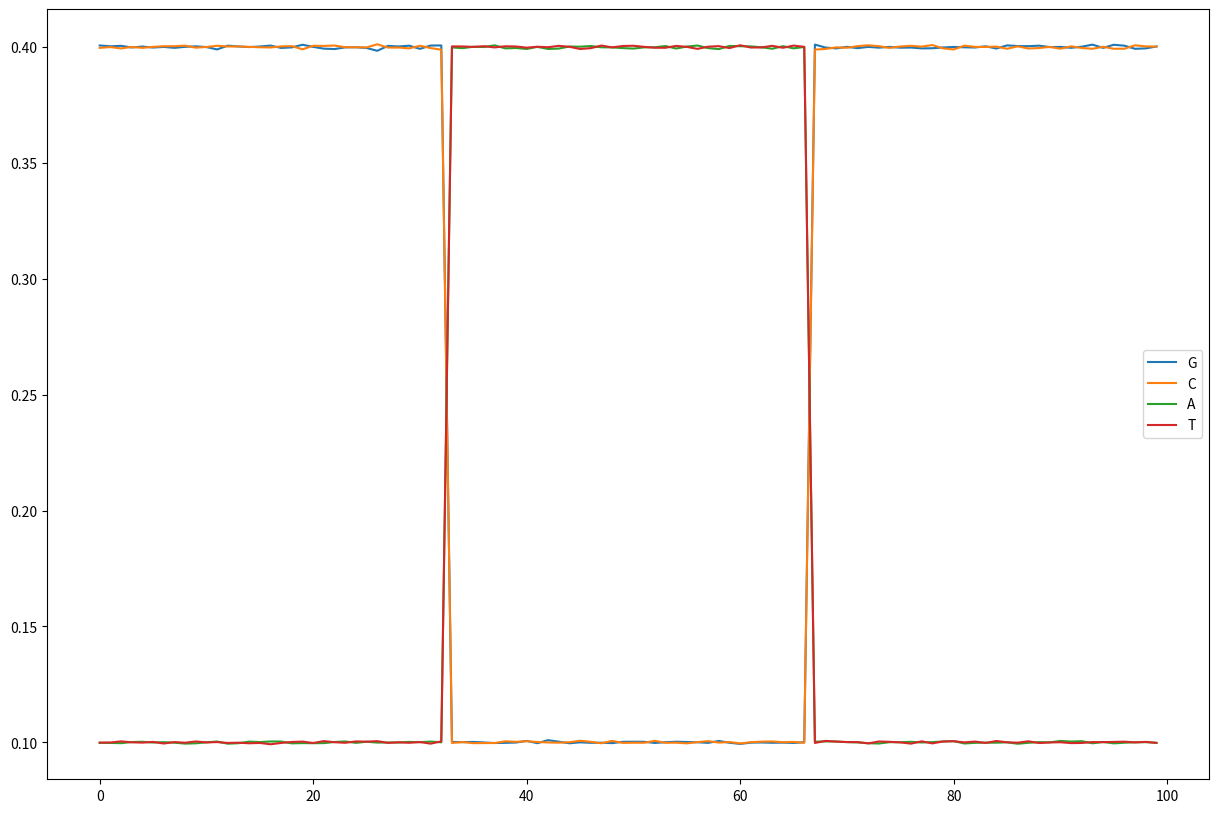

Python code for this plot: (Note: this script raises an exception after producing the figure.)
import numpy as np
from matplotlib import pyplot as plt

# Creates data with approx. 80% G/C content in the first and final 3rd, 20%
# G/C content in the middle third.
MORE = 0.4
LESS = 0.1
N_SEQS = 1000000

NUCLEOTIDE_MAP = {
    3: 'G',
    2: 'C',
    0: 'A',
    1: 'T',
}

fake_data_left = np.random.choice(4, (N_SEQS, 33), p=[LESS, LESS, MORE, MORE])
fake_data_right = np.random.choice(4, (N_SEQS, 33), p=[LESS, LESS, MORE, MORE])
fake_data_mid = np.random.choice(4, (N_SEQS, 34), p=[MORE, MORE, LESS, LESS])

full_fake_data = np.concatenate(
    [fake_data_left, fake_data_mid, fake_data_right],
    axis=1,
)

freqs = {
    NUCLEOTIDE_MAP[n]: (full_fake_data == n).sum(axis=0) / N_SEQS for n in range(4)
}

plt.figure(figsize=(15, 10))
for n in NUCLEOTIDE_MAP.values():
    plt.plot(range(100), freqs[n], label=n)
plt.legend()
plt.savefig('fake_data_experiment/fake_data_composition.png')

def seq_to_one_hot(seq):
    x = np.zeros((len(seq), 4))
    for (i, bp) in enumerate(seq):
        x[i, bp] = 1
    return x

fake_data_one_hot = np.array([seq_to_one_hot(x) for x in full_fake_data])

np.save('fake_data_experiment/fake_data.npy', fake_data_one_hot)
